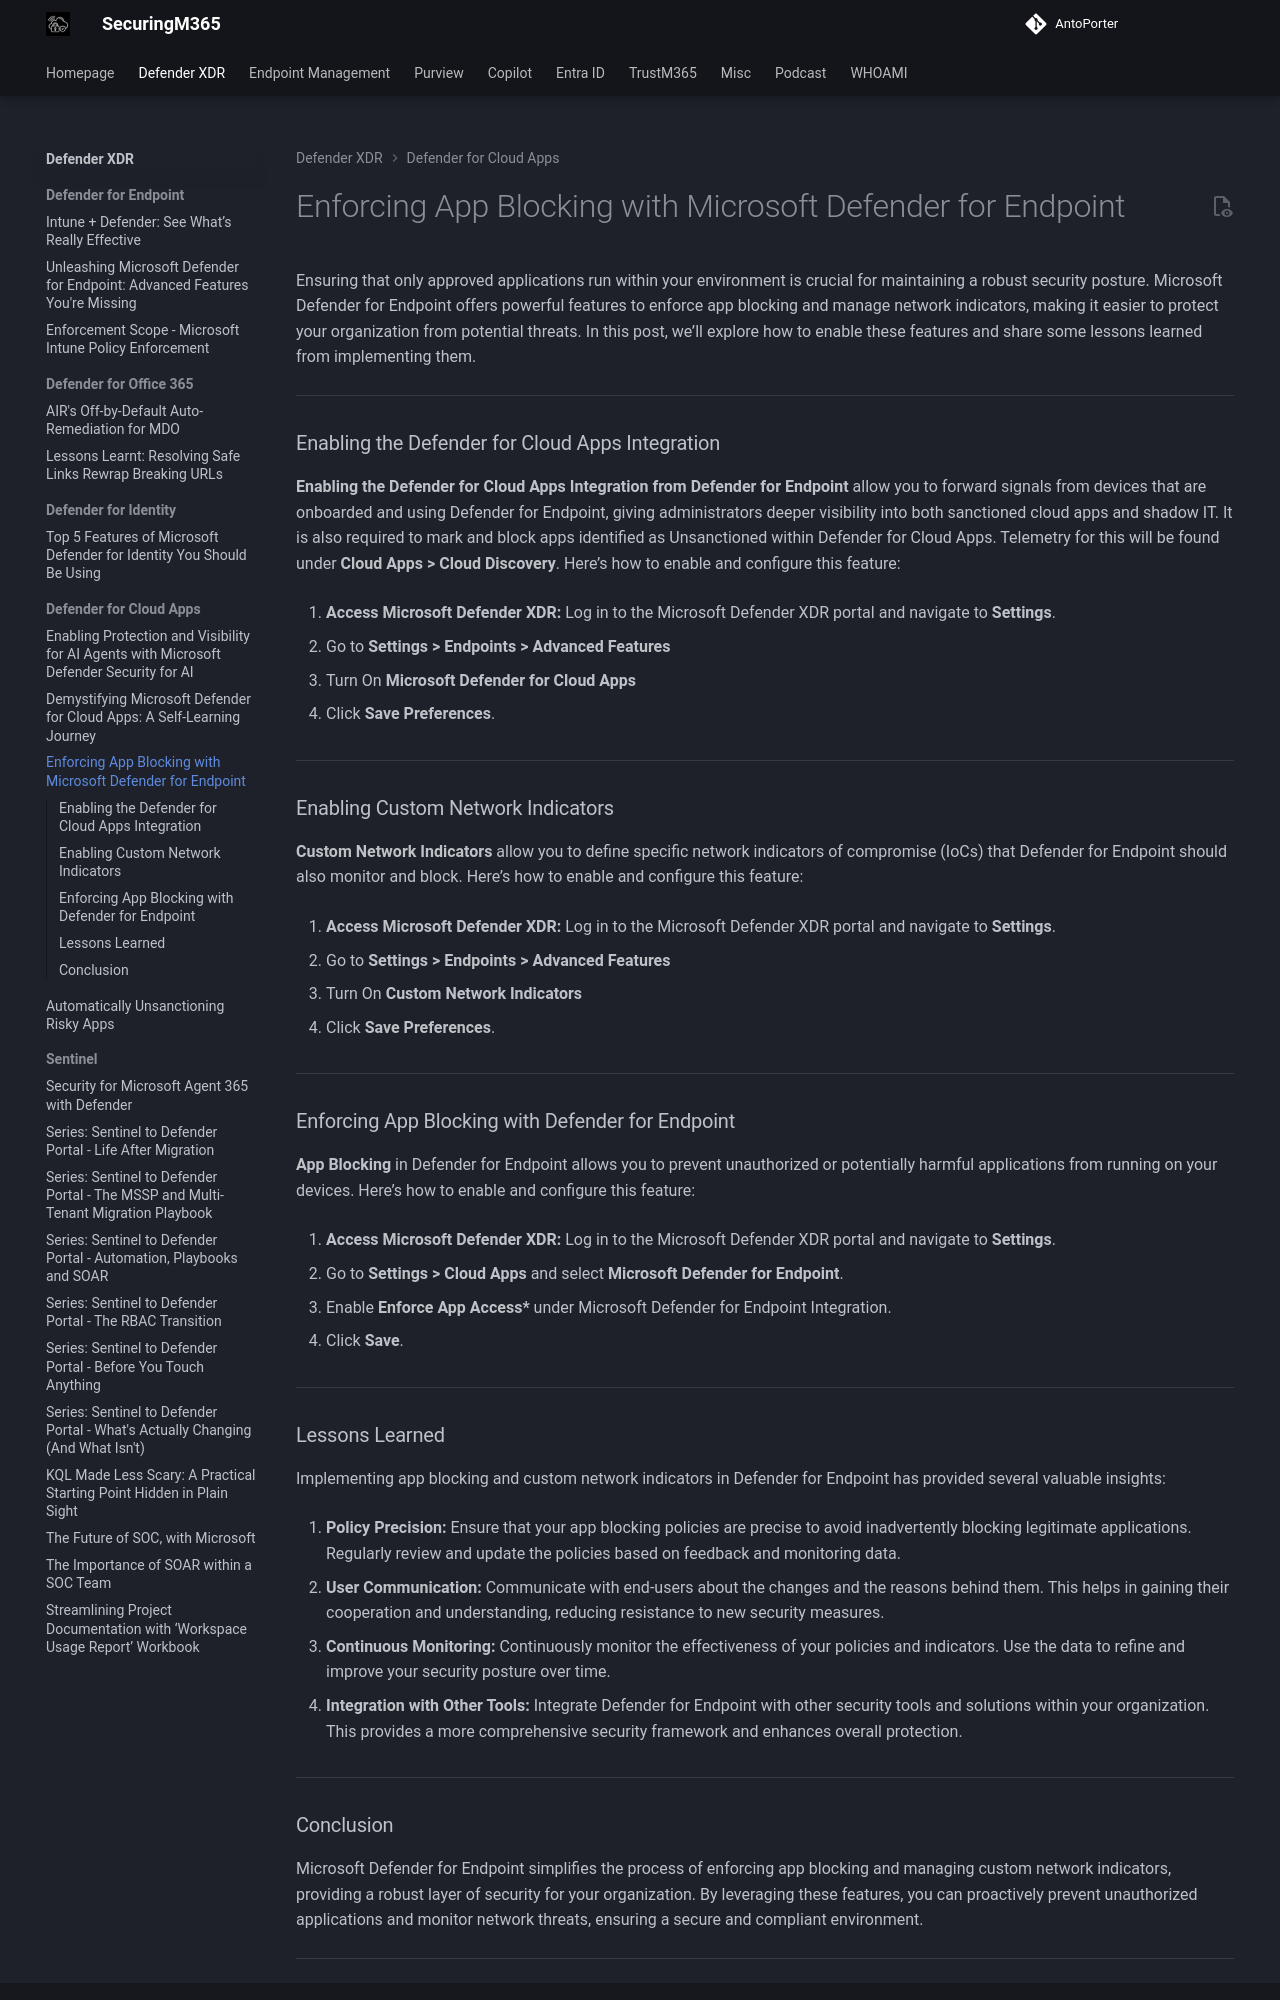

repository: AntoPorter/antoporter.github.io · page: defenderxdr/defendercloudapps/appblocking-dfe/index.html · generator: mkdocs

# Enforcing App Blocking with Microsoft Defender for Endpoint 


Ensuring that only approved applications run within your environment is crucial for maintaining a robust security posture. Microsoft Defender for Endpoint offers powerful features to enforce app blocking and manage network indicators, making it easier to protect your organization from potential threats. In this post, we’ll explore how to enable these features and share some lessons learned from implementing them.

---
### Enabling the Defender for Cloud Apps Integration

**Enabling the Defender for Cloud Apps Integration from Defender for Endpoint** allow you to forward signals from devices that are onboarded and using Defender for Endpoint, giving administrators deeper visibility into both sanctioned cloud apps and shadow IT. It is also required to mark and block apps identified as Unsanctioned within Defender for Cloud Apps. Telemetry for this will be found under **Cloud Apps > Cloud Discovery**. Here’s how to enable and configure this feature:

1. **Access Microsoft Defender XDR:** Log in to the Microsoft Defender XDR portal and navigate to **Settings**.

2. Go to **Settings > Endpoints > Advanced Features**

3. Turn On **Microsoft Defender for Cloud Apps**

4. Click **Save Preferences**.

---
### Enabling Custom Network Indicators

**Custom Network Indicators** allow you to define specific network indicators of compromise (IoCs) that Defender for Endpoint should also monitor and block. Here’s how to enable and configure this feature:

1. **Access Microsoft Defender XDR:** Log in to the Microsoft Defender XDR portal and navigate to **Settings**.

2. Go to **Settings > Endpoints > Advanced Features**

3. Turn On **Custom Network Indicators**

4. Click **Save Preferences**.

---
### Enforcing App Blocking with Defender for Endpoint

**App Blocking** in Defender for Endpoint allows you to prevent unauthorized or potentially harmful applications from running on your devices. Here’s how to enable and configure this feature:

1. **Access Microsoft Defender XDR:** Log in to the Microsoft Defender XDR portal and navigate to **Settings**.

2. Go to **Settings > Cloud Apps** and select **Microsoft Defender for Endpoint**.

3. Enable **Enforce App Access*** under Microsoft Defender for Endpoint Integration.

4. Click **Save**.

---
### Lessons Learned

Implementing app blocking and custom network indicators in Defender for Endpoint has provided several valuable insights:

1. **Policy Precision:**
Ensure that your app blocking policies are precise to avoid inadvertently blocking legitimate applications. Regularly review and update the policies based on feedback and monitoring data.

2. **User Communication:**
Communicate with end-users about the changes and the reasons behind them. This helps in gaining their cooperation and understanding, reducing resistance to new security measures.

3. **Continuous Monitoring:**
Continuously monitor the effectiveness of your policies and indicators. Use the data to refine and improve your security posture over time.

4. **Integration with Other Tools:**
Integrate Defender for Endpoint with other security tools and solutions within your organization. This provides a more comprehensive security framework and enhances overall protection.

---
